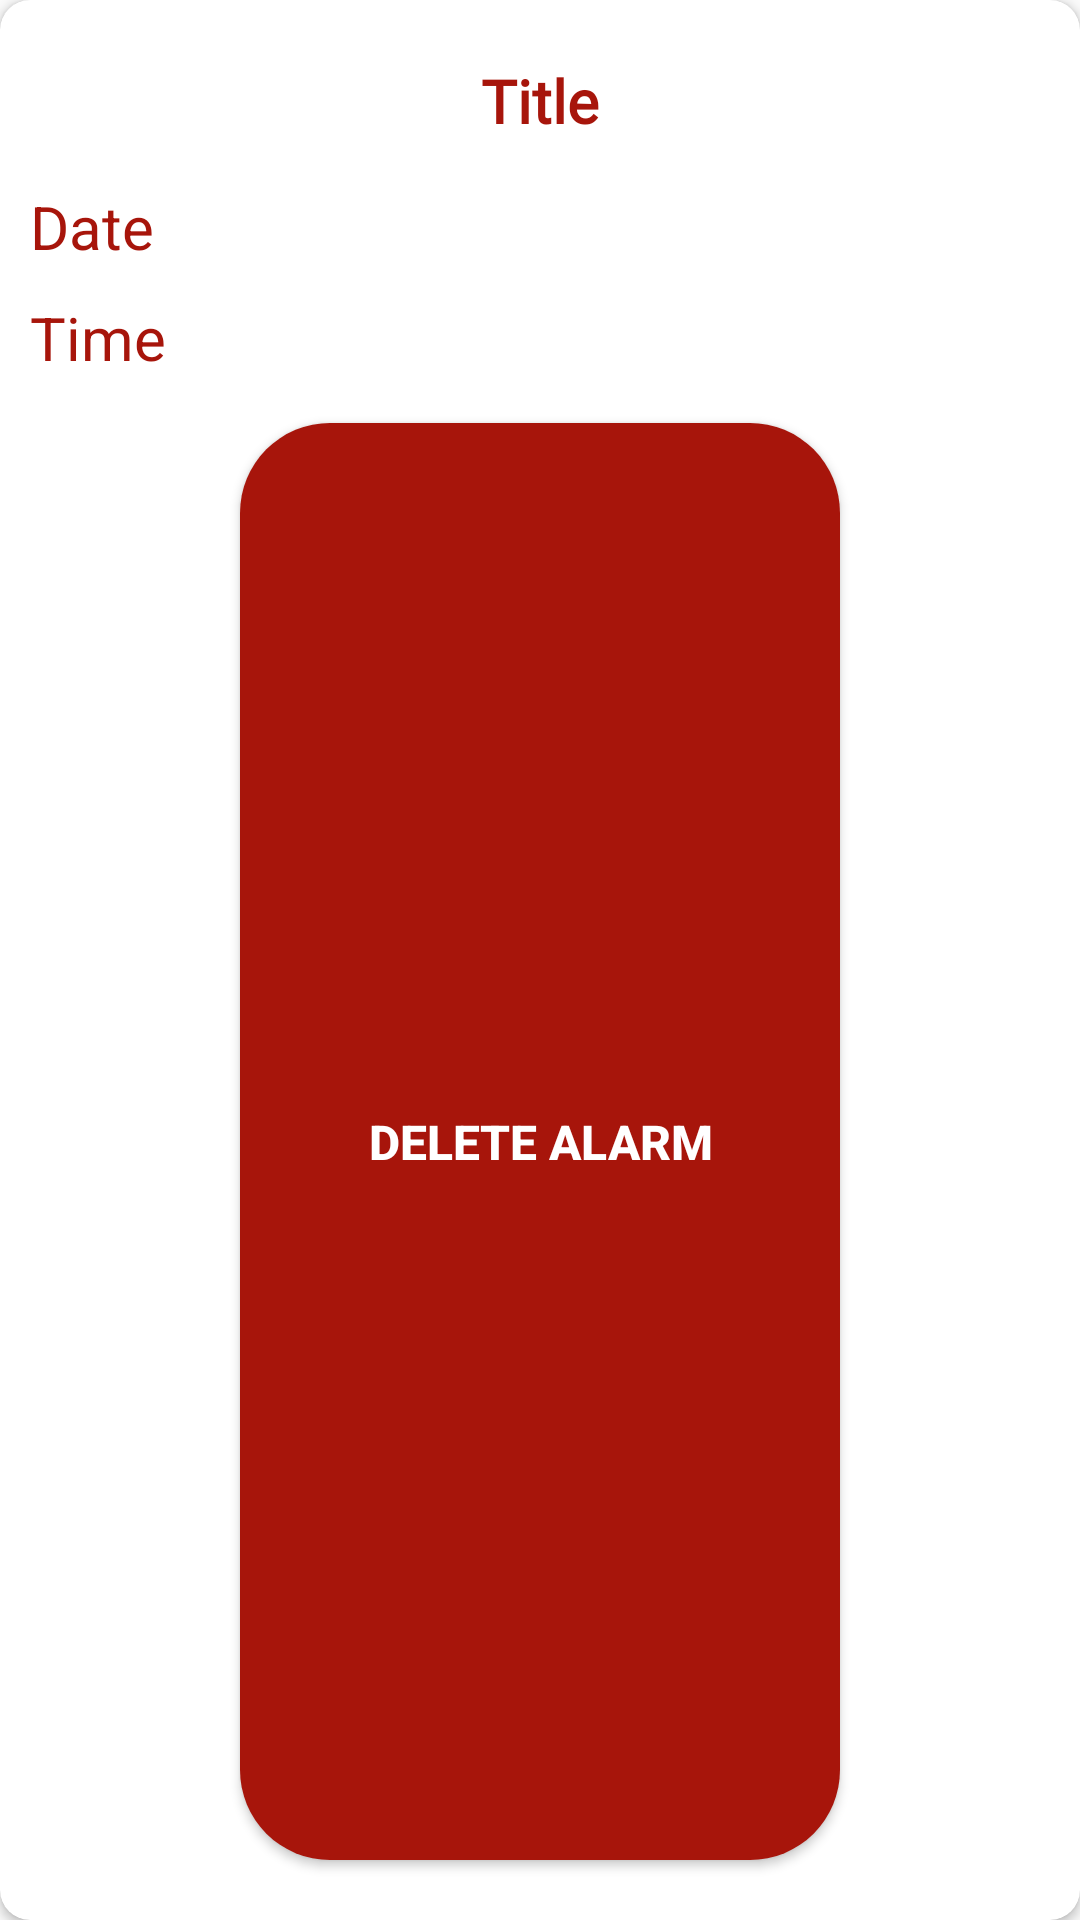

Here is an Android app screen rendered from its layout file. Give the layout XML and the strings, colors and styles it references.
<!-- AndroidManifest.xml: application theme Theme.SuleimanSmartHomeEnergyManagementSystem -->
<!-- res/layout/image_item_delete_alarm.xml -->
<?xml version="1.0" encoding="utf-8"?>
<androidx.cardview.widget.CardView xmlns:android="http://schemas.android.com/apk/res/android"
    xmlns:app="http://schemas.android.com/apk/res-auto"
    android:layout_width="match_parent"
    android:layout_height="wrap_content"
    android:background="@drawable/textview"
    android:layout_margin="10dp"
    app:cardCornerRadius="10dp">

    <LinearLayout
        android:layout_width="match_parent"
        android:layout_height="match_parent"
        android:layout_marginTop="10dp"
        android:layout_marginBottom="10dp"
        android:background="@color/white"
        android:orientation="vertical">

        <TextView
            android:id="@+id/txtTitle"
            android:layout_width="wrap_content"
            android:layout_height="wrap_content"
            android:fontFamily="@font/bigshot_one"
            android:text="Title"
            android:paddingLeft="10dp"
            android:paddingRight="10dp"
            android:paddingBottom="10dp"
            android:paddingTop="10dp"
            android:layout_gravity="center"
            android:textSize="20dp"
            android:textColor="@color/btn"
            android:textStyle="bold" />
        <TextView
            android:id="@+id/txtDate"
            android:layout_width="wrap_content"
            android:layout_height="wrap_content"
            android:text="Date"
            android:textSize="20dp"
            android:paddingLeft="10dp"
            android:paddingRight="10dp"
            android:paddingBottom="5dp"
            android:paddingTop="5dp"
            android:textColor="@color/btn" />
        <TextView
            android:id="@+id/txtTime"
            android:layout_width="wrap_content"
            android:layout_height="wrap_content"
            android:text="Time"
            android:paddingLeft="10dp"
            android:paddingRight="10dp"
            android:paddingBottom="5dp"
            android:paddingTop="5dp"
            android:textSize="20dp"
            android:textColor="@color/btn" />

        <Button
            android:id="@+id/btnDelete"
            android:layout_width="200dp"
            android:layout_height="wrap_content"
            android:layout_margin="10dp"
            android:layout_gravity="center"
            android:background="@drawable/btn"
            android:textColor="@color/white"
            android:textStyle="bold"
            android:textSize="16sp"
            android:layout_weight="0.5"
            android:text="Delete Alarm" />

    </LinearLayout>


</androidx.cardview.widget.CardView>
<!-- resources referenced by this layout -->
<resources>
  <color name="btn">#A7150B</color>
  <color name="white">#FFFFFFFF</color>
  <!-- drawable btn (drawable) -->
  <?xml version="1.0" encoding="utf-8"?>
  <shape xmlns:android="http://schemas.android.com/apk/res/android">
          android:shape"rectangle">
          <solid android:color="@color/write" />
          <corners android:radius="30dp"/>
  
  </shape>
  <!-- drawable textview (drawable) -->
  <?xml version="1.0" encoding="utf-8"?>
  <shape xmlns:android="http://schemas.android.com/apk/res/android">
      android:shape"rectangle">
      <stroke android:width="1dp"
          android:color="@color/write"/>
  </shape>
  <style name="Theme.SuleimanSmartHomeEnergyManagementSystem" parent="Base.Theme.SuleimanSmartHomeEnergyManagementSystem" />
  <color name="write">#A7150B</color>
  <style name="Base.Theme.SuleimanSmartHomeEnergyManagementSystem" parent="Theme.AppCompat.DayNight.DarkActionBar">
          
          
      </style>
</resources>
